Photos from the image-classification dataset "images" in the GitHub repository 2026-1-NCC5/Projeto10. Its 6 classes are: acucar, arroz, cafe, feijao, macarrao, outros.

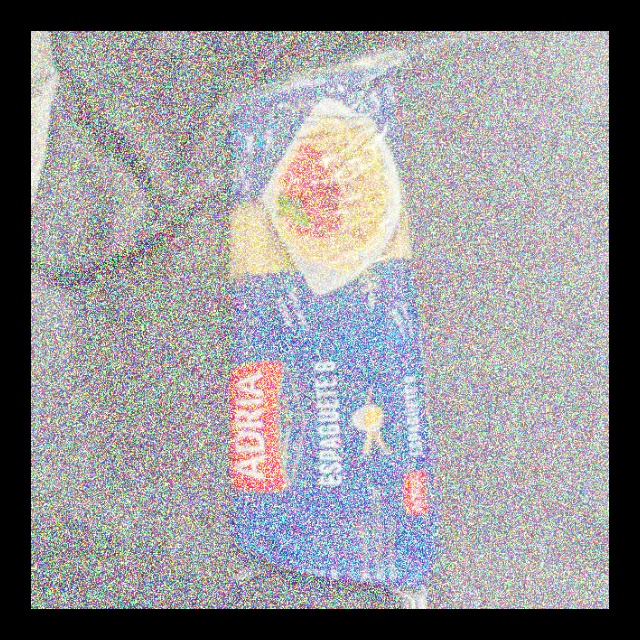
Label: outros

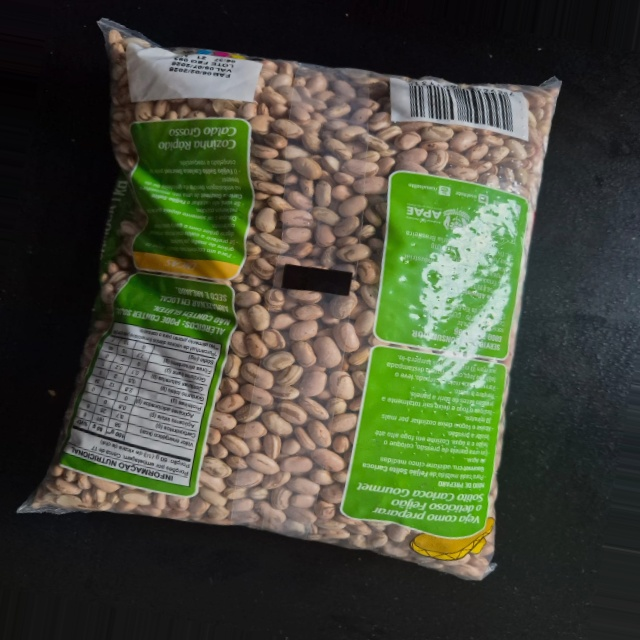
Label: feijao

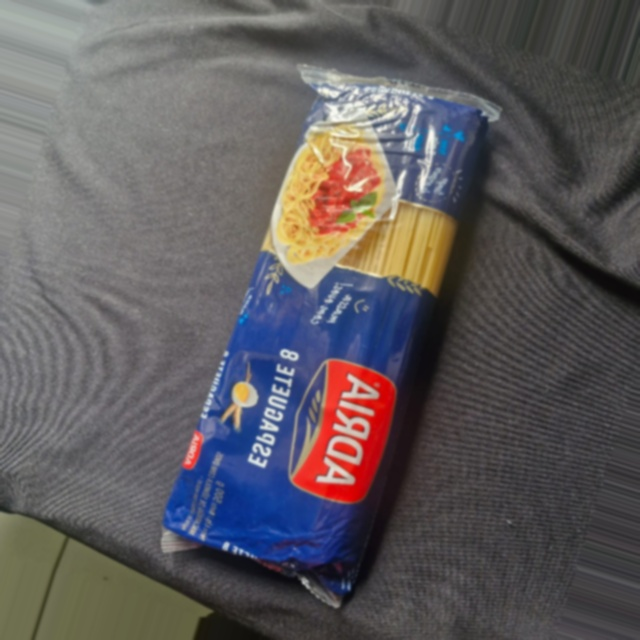
Label: outros

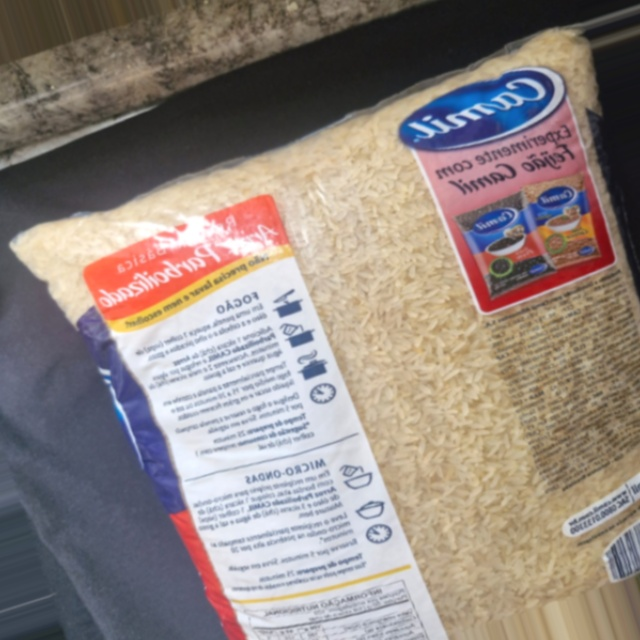
Label: arroz

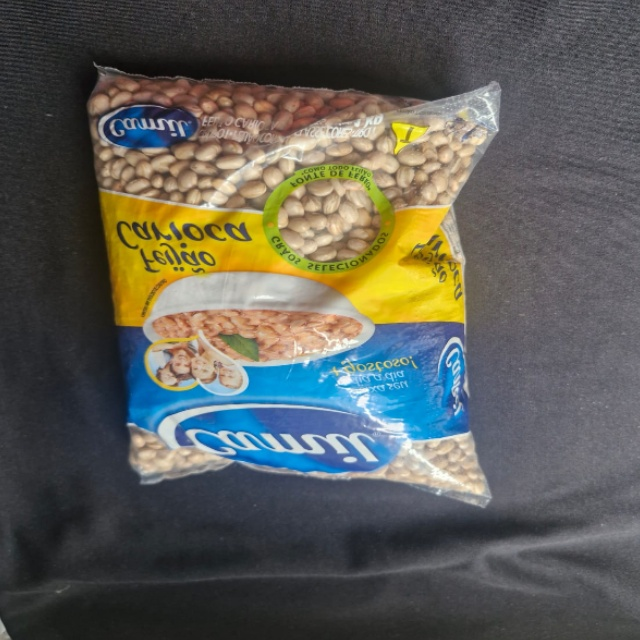
Label: feijao

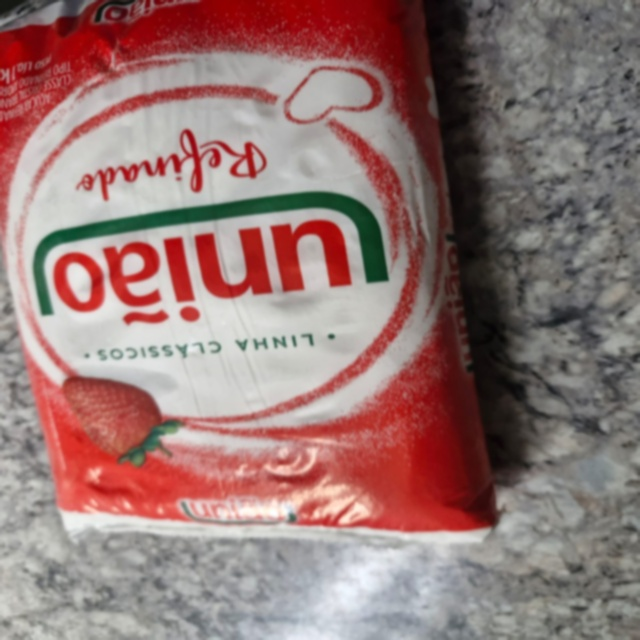
Label: outros
